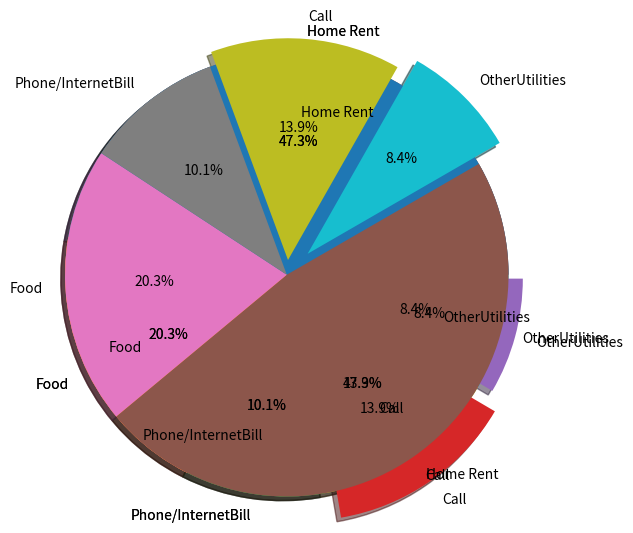

The matplotlib source for this figure:
import  matplotlib.pyplot as plt
exp_vals=[1400,600,300,410,250]
exp_labels=["Home Rent","Food","Phone/InternetBill","Call","OtherUtilities"]
plt.pie(exp_vals,labels=exp_labels,shadow=True)
plt.show()

plt.pie(exp_vals,labels=exp_labels,shadow=True,autopct='%0.1f%%',radius=1.5)
plt.show()

plt.pie(exp_vals,labels=exp_labels,shadow=True,autopct='%0.1f%%',radius=1.5,explode=[0,0,0,0.2,0.1])
plt.show()

plt.pie(exp_vals,labels=exp_labels,shadow=True,autopct='%0.1f%%',radius=1.5,explode=[0,0,0,0.1,0.2],counterclock=False, startangle=30)
plt.show()